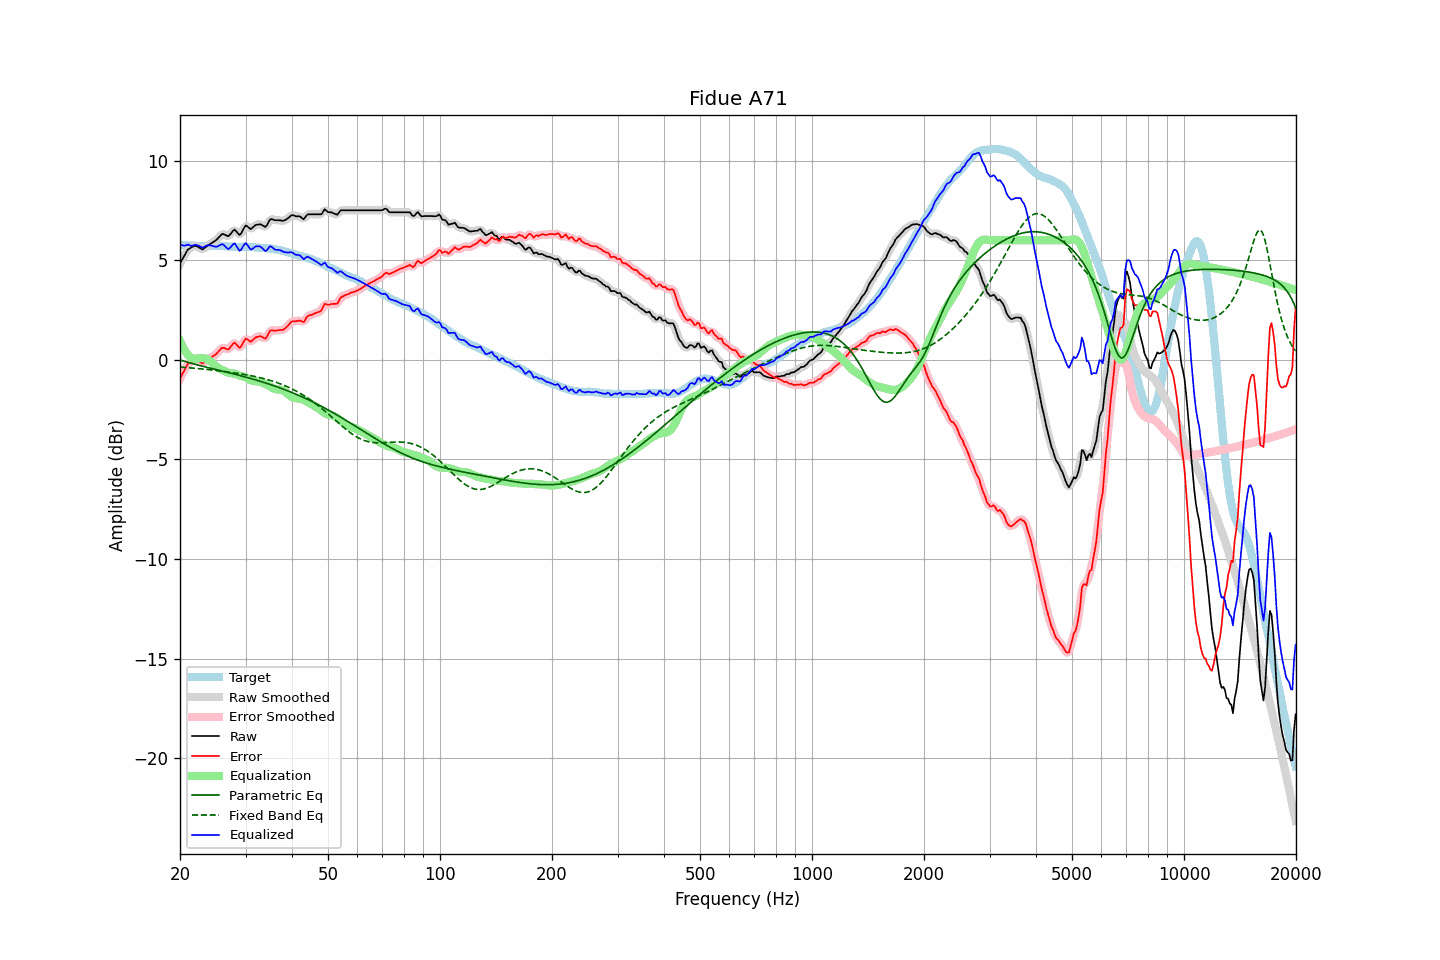

Data behind this chart, as committed beside it:
frequency, raw, error, smoothed, error_smoothed, equalization, parametric_eq, fixed_band_eq, equalized_raw, equalized_smoothed, target
20.00, 4.84, -0.94, 4.82, -0.95, 0.96, -0.01, -0.36, 5.79, 5.78, 5.78
20.20, 4.98, -0.79, 4.99, -0.78, 0.77, -0.03, -0.37, 5.75, 5.76, 5.77
20.40, 5.13, -0.64, 5.14, -0.62, 0.61, -0.06, -0.38, 5.74, 5.75, 5.76
20.61, 5.26, -0.49, 5.28, -0.48, 0.47, -0.08, -0.38, 5.73, 5.74, 5.75
20.81, 5.42, -0.33, 5.41, -0.33, 0.34, -0.10, -0.39, 5.76, 5.76, 5.74
21.02, 5.55, -0.19, 5.52, -0.22, 0.24, -0.13, -0.40, 5.79, 5.76, 5.73
21.23, 5.59, -0.15, 5.60, -0.14, 0.16, -0.15, -0.40, 5.74, 5.75, 5.73
21.44, 5.64, -0.11, 5.64, -0.09, 0.09, -0.17, -0.41, 5.73, 5.74, 5.74
21.66, 5.67, -0.06, 5.68, -0.05, 0.06, -0.20, -0.42, 5.73, 5.74, 5.73
21.87, 5.72, -0.02, 5.71, -0.02, 0.05, -0.22, -0.42, 5.76, 5.76, 5.73
22.09, 5.71, -0.01, 5.71, -0.02, 0.06, -0.24, -0.43, 5.77, 5.76, 5.72
22.31, 5.67, -0.05, 5.68, -0.04, 0.07, -0.26, -0.44, 5.74, 5.75, 5.72
22.54, 5.63, -0.08, 5.62, -0.10, 0.08, -0.28, -0.45, 5.71, 5.71, 5.71
22.76, 5.58, -0.14, 5.58, -0.14, 0.09, -0.30, -0.46, 5.67, 5.67, 5.72
22.99, 5.54, -0.18, 5.57, -0.15, 0.09, -0.32, -0.46, 5.62, 5.65, 5.72
23.22, 5.60, -0.11, 5.59, -0.12, 0.08, -0.34, -0.47, 5.67, 5.67, 5.71
23.45, 5.66, -0.05, 5.65, -0.06, 0.06, -0.36, -0.48, 5.71, 5.70, 5.71
23.69, 5.71, 0.01, 5.72, 0.01, 0.02, -0.38, -0.49, 5.74, 5.74, 5.71
23.92, 5.78, 0.07, 5.77, 0.06, -0.03, -0.40, -0.50, 5.75, 5.75, 5.71
24.16, 5.83, 0.11, 5.83, 0.11, -0.09, -0.42, -0.51, 5.74, 5.74, 5.72
24.40, 5.88, 0.15, 5.87, 0.15, -0.15, -0.44, -0.52, 5.72, 5.72, 5.73
24.65, 5.92, 0.20, 5.92, 0.20, -0.23, -0.46, -0.52, 5.70, 5.70, 5.73
24.89, 5.98, 0.25, 5.98, 0.26, -0.30, -0.48, -0.53, 5.68, 5.68, 5.72
25.14, 6.05, 0.33, 6.05, 0.33, -0.36, -0.50, -0.54, 5.68, 5.69, 5.71
25.39, 6.14, 0.42, 6.14, 0.42, -0.42, -0.52, -0.55, 5.72, 5.72, 5.71
25.65, 6.21, 0.50, 6.23, 0.51, -0.46, -0.54, -0.56, 5.75, 5.76, 5.71
25.91, 6.30, 0.59, 6.28, 0.57, -0.50, -0.56, -0.57, 5.81, 5.79, 5.71
26.16, 6.31, 0.60, 6.30, 0.59, -0.53, -0.58, -0.58, 5.78, 5.77, 5.71
26.43, 6.28, 0.58, 6.28, 0.57, -0.58, -0.60, -0.59, 5.70, 5.70, 5.70
26.69, 6.24, 0.54, 6.24, 0.54, -0.62, -0.62, -0.60, 5.62, 5.62, 5.70
26.96, 6.21, 0.52, 6.23, 0.55, -0.65, -0.64, -0.61, 5.56, 5.58, 5.69
27.23, 6.27, 0.60, 6.28, 0.60, -0.67, -0.66, -0.63, 5.61, 5.61, 5.68
27.50, 6.37, 0.70, 6.38, 0.71, -0.68, -0.68, -0.64, 5.70, 5.70, 5.68
27.77, 6.48, 0.80, 6.47, 0.79, -0.68, -0.70, -0.65, 5.80, 5.79, 5.67
28.05, 6.53, 0.86, 6.49, 0.82, -0.69, -0.72, -0.66, 5.84, 5.80, 5.67
28.33, 6.44, 0.77, 6.44, 0.77, -0.72, -0.74, -0.67, 5.72, 5.72, 5.67
28.62, 6.36, 0.70, 6.35, 0.69, -0.76, -0.76, -0.68, 5.60, 5.60, 5.66
28.90, 6.27, 0.60, 6.31, 0.64, -0.79, -0.79, -0.70, 5.47, 5.52, 5.67
29.19, 6.34, 0.67, 6.36, 0.69, -0.82, -0.81, -0.71, 5.52, 5.54, 5.67
29.48, 6.50, 0.82, 6.49, 0.82, -0.83, -0.83, -0.72, 5.66, 5.66, 5.68
29.78, 6.64, 0.97, 6.63, 0.95, -0.86, -0.85, -0.74, 5.79, 5.77, 5.67
30.08, 6.74, 1.06, 6.70, 1.03, -0.89, -0.87, -0.75, 5.85, 5.81, 5.68
30.38, 6.69, 1.01, 6.68, 1.01, -0.94, -0.89, -0.77, 5.75, 5.75, 5.67
30.68, 6.63, 0.96, 6.63, 0.96, -0.98, -0.92, -0.78, 5.64, 5.65, 5.67
30.99, 6.56, 0.90, 6.60, 0.94, -1.03, -0.94, -0.80, 5.53, 5.57, 5.66
31.30, 6.62, 0.97, 6.62, 0.97, -1.05, -0.96, -0.81, 5.57, 5.57, 5.66
31.61, 6.70, 1.04, 6.68, 1.03, -1.07, -0.99, -0.83, 5.63, 5.62, 5.65
31.93, 6.76, 1.12, 6.75, 1.11, -1.08, -1.01, -0.85, 5.69, 5.67, 5.64
32.24, 6.79, 1.15, 6.79, 1.15, -1.08, -1.03, -0.86, 5.70, 5.71, 5.64
32.57, 6.80, 1.17, 6.80, 1.18, -1.10, -1.06, -0.88, 5.70, 5.71, 5.63
32.89, 6.81, 1.19, 6.79, 1.17, -1.12, -1.08, -0.90, 5.69, 5.67, 5.62
33.22, 6.77, 1.15, 6.75, 1.14, -1.15, -1.11, -0.92, 5.62, 5.60, 5.61
33.55, 6.71, 1.10, 6.71, 1.10, -1.18, -1.13, -0.94, 5.54, 5.53, 5.61
33.89, 6.67, 1.06, 6.70, 1.09, -1.21, -1.16, -0.96, 5.45, 5.49, 5.61
34.23, 6.74, 1.15, 6.77, 1.17, -1.25, -1.18, -0.98, 5.50, 5.52, 5.60
34.57, 6.90, 1.30, 6.89, 1.30, -1.29, -1.21, -1.01, 5.60, 5.60, 5.59
34.92, 7.04, 1.46, 7.00, 1.42, -1.34, -1.24, -1.03, 5.70, 5.66, 5.58
35.27, 7.07, 1.48, 7.05, 1.48, -1.39, -1.26, -1.06, 5.68, 5.67, 5.59
35.62, 7.04, 1.47, 7.05, 1.48, -1.43, -1.29, -1.08, 5.60, 5.61, 5.56
35.97, 7.01, 1.46, 7.02, 1.47, -1.47, -1.32, -1.11, 5.54, 5.55, 5.55
... 635 more rows
